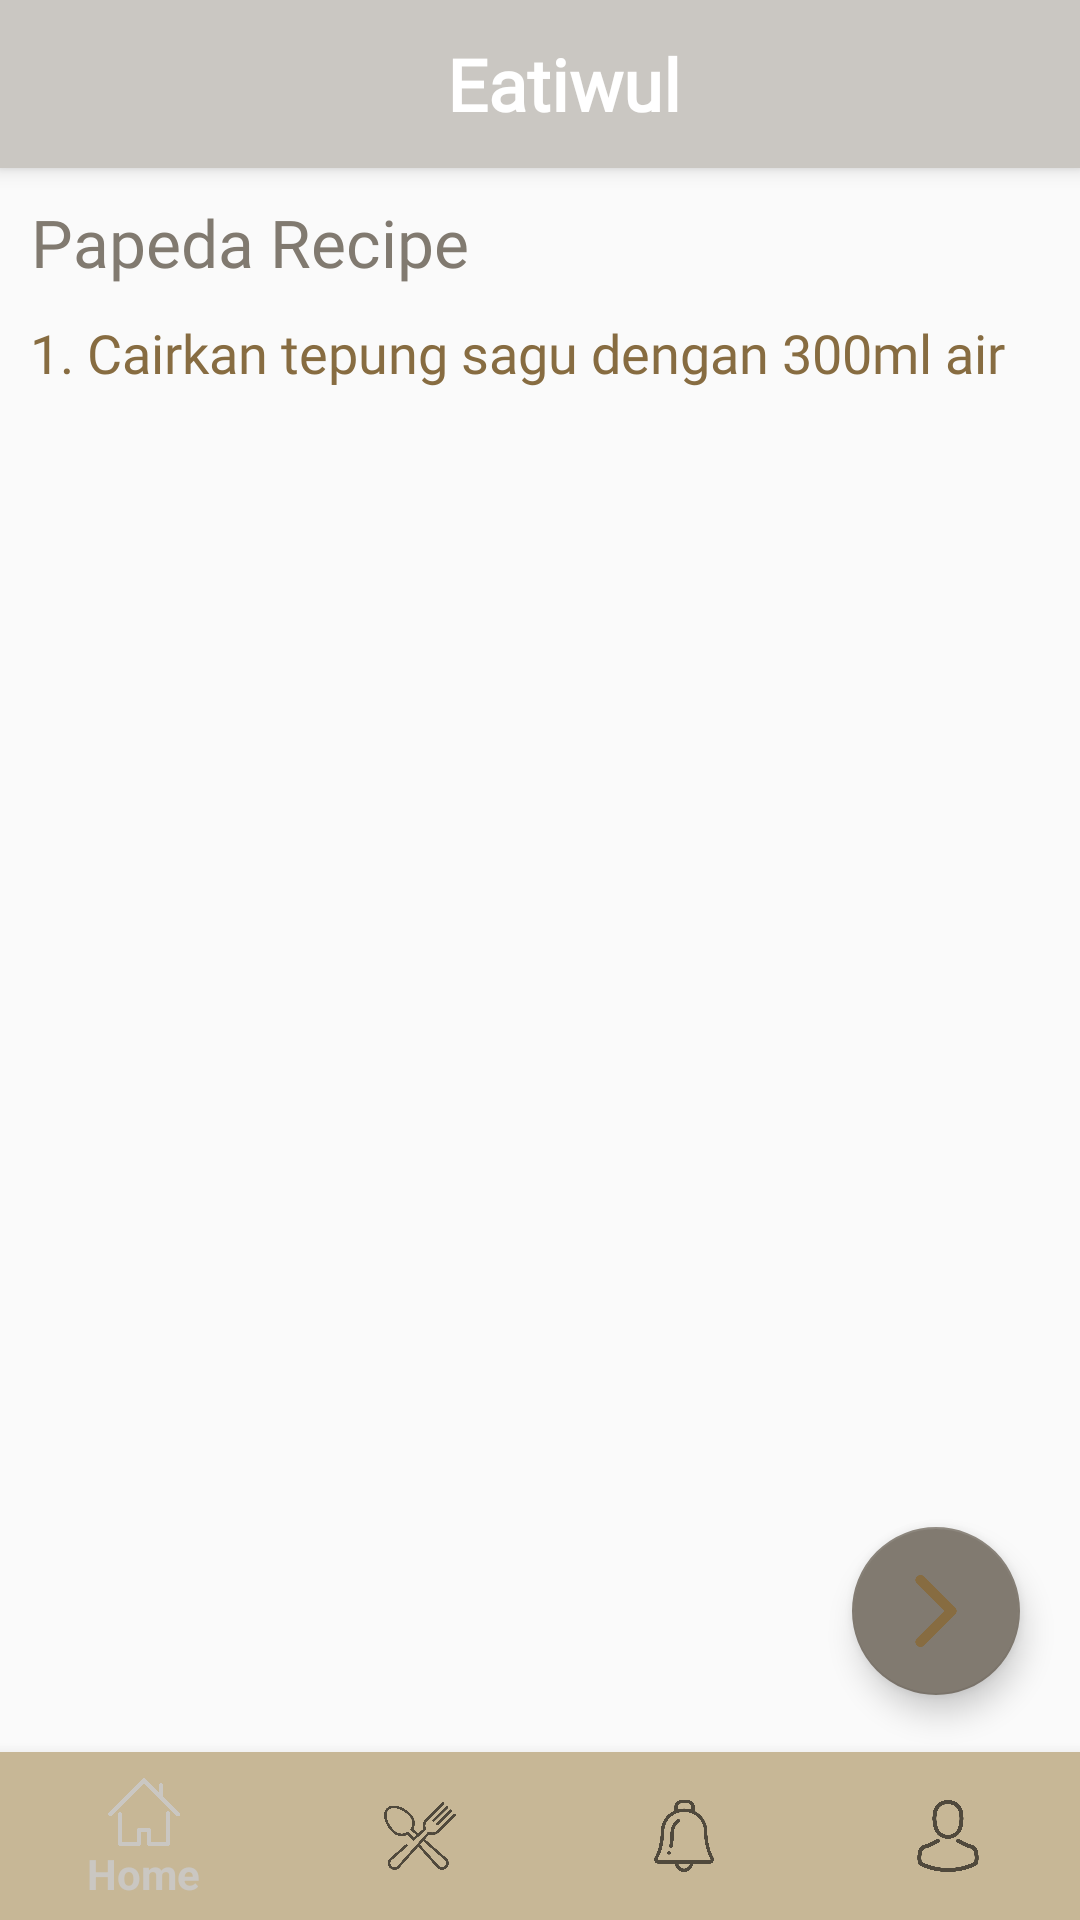

Write the Android layout XML for this screen, with the resource values it uses.
<!-- AndroidManifest.xml: application theme AppTheme -->
<!-- res/layout/activity_recipe_step.xml -->
<?xml version="1.0" encoding="utf-8"?>
<RelativeLayout xmlns:android="http://schemas.android.com/apk/res/android"
    xmlns:app="http://schemas.android.com/apk/res-auto"
    xmlns:tools="http://schemas.android.com/tools"
    android:layout_width="match_parent"
    android:layout_height="match_parent"
    tools:context=".RecipeStepActivity">

    <include
        android:id="@+id/toolbar"
        layout="@layout/toolbar"/>

    <LinearLayout
        android:layout_below="@id/toolbar"
        android:layout_width="match_parent"
        android:layout_height="wrap_content"
        android:orientation="vertical">
        <TextView
            android:layout_width="wrap_content"
            android:layout_height="wrap_content"
            android:text="Papeda Recipe"
            android:fontFamily="@font/montserrat_bold"
            android:textColor="@color/colorDarkGray"
            android:textSize="22sp"
            android:textAlignment="center"
            android:layout_marginTop="10dp"
            android:layout_marginLeft="10dp"/>
        <TextView
            android:layout_width="wrap_content"
            android:layout_height="wrap_content"
            android:text="1. Cairkan tepung sagu dengan 300ml air"
            android:fontFamily="@font/montserrat_regular"
            android:textColor="@color/colorDarkBrown"
            android:textSize="18sp"
            android:layout_margin="10dp"/>
        <LinearLayout
            android:layout_width="match_parent"
            android:layout_height="wrap_content">

        </LinearLayout>

    </LinearLayout>

    <android.support.design.widget.FloatingActionButton
        android:id="@+id/fab"
        android:layout_width="wrap_content"
        android:layout_height="wrap_content"
        android:layout_alignParentBottom="true"
        android:layout_alignParentEnd="true"
        android:layout_gravity="bottom|end"
        android:layout_marginBottom="75dp"
        android:layout_marginEnd="20dp"
        app:srcCompat="@drawable/right"
        android:layout_alignParentRight="true"
        android:layout_marginRight="20dp" />

    <android.support.design.widget.BottomNavigationView
        android:id="@+id/navigation"
        android:layout_width="match_parent"
        android:layout_height="wrap_content"
        android:layout_alignParentBottom="true"
        android:layout_alignParentStart="true"
        android:background="@color/colorLightBrown"
        app:layout_constraintBottom_toBottomOf="parent"
        app:layout_constraintLeft_toLeftOf="parent"
        app:layout_constraintRight_toRightOf="parent"
        app:menu="@menu/navigation" />

</RelativeLayout>
<!-- res/layout/toolbar.xml (included above) -->
<?xml version="1.0" encoding="utf-8"?>
<android.support.v7.widget.Toolbar xmlns:android="http://schemas.android.com/apk/res/android"
    android:layout_width="match_parent"
    android:layout_height="wrap_content"
    xmlns:app="http://schemas.android.com/apk/res-auto"
    android:background="@color/colorLightGray"
    android:elevation="4dp"
    android:theme="@style/Base.ThemeOverlay.AppCompat.Dark.ActionBar"
    app:popupTheme="@style/Base.ThemeOverlay.AppCompat.Light">
    <TextView
        android:layout_width="match_parent"
        android:layout_height="match_parent"
        android:fontFamily="@font/montserrat_bold"
        android:text="Eatiwul"
        android:gravity="center"
        android:textAlignment="center"
        android:textColor="#ffffff"
        android:textSize="24sp"
        android:textStyle="bold" />
</android.support.v7.widget.Toolbar>
<!-- resources referenced by this layout -->
<resources>
  <color name="colorDarkBrown">#876C41</color>
  <color name="colorDarkGray">#817A70</color>
  <color name="colorLightBrown">#C7B796</color>
  <color name="colorLightGray">#CAC7C2</color>
  <!-- drawable right: png bitmap (drawable, 5437 bytes) -->
  <style name="AppTheme" parent="Theme.AppCompat.Light.NoActionBar">
          
          <item name="colorPrimary">@color/colorLightGray</item>
          <item name="colorPrimaryDark">@color/colorDarkBrown</item>
          <item name="colorAccent">@color/colorDarkGray</item>
      </style>
</resources>
